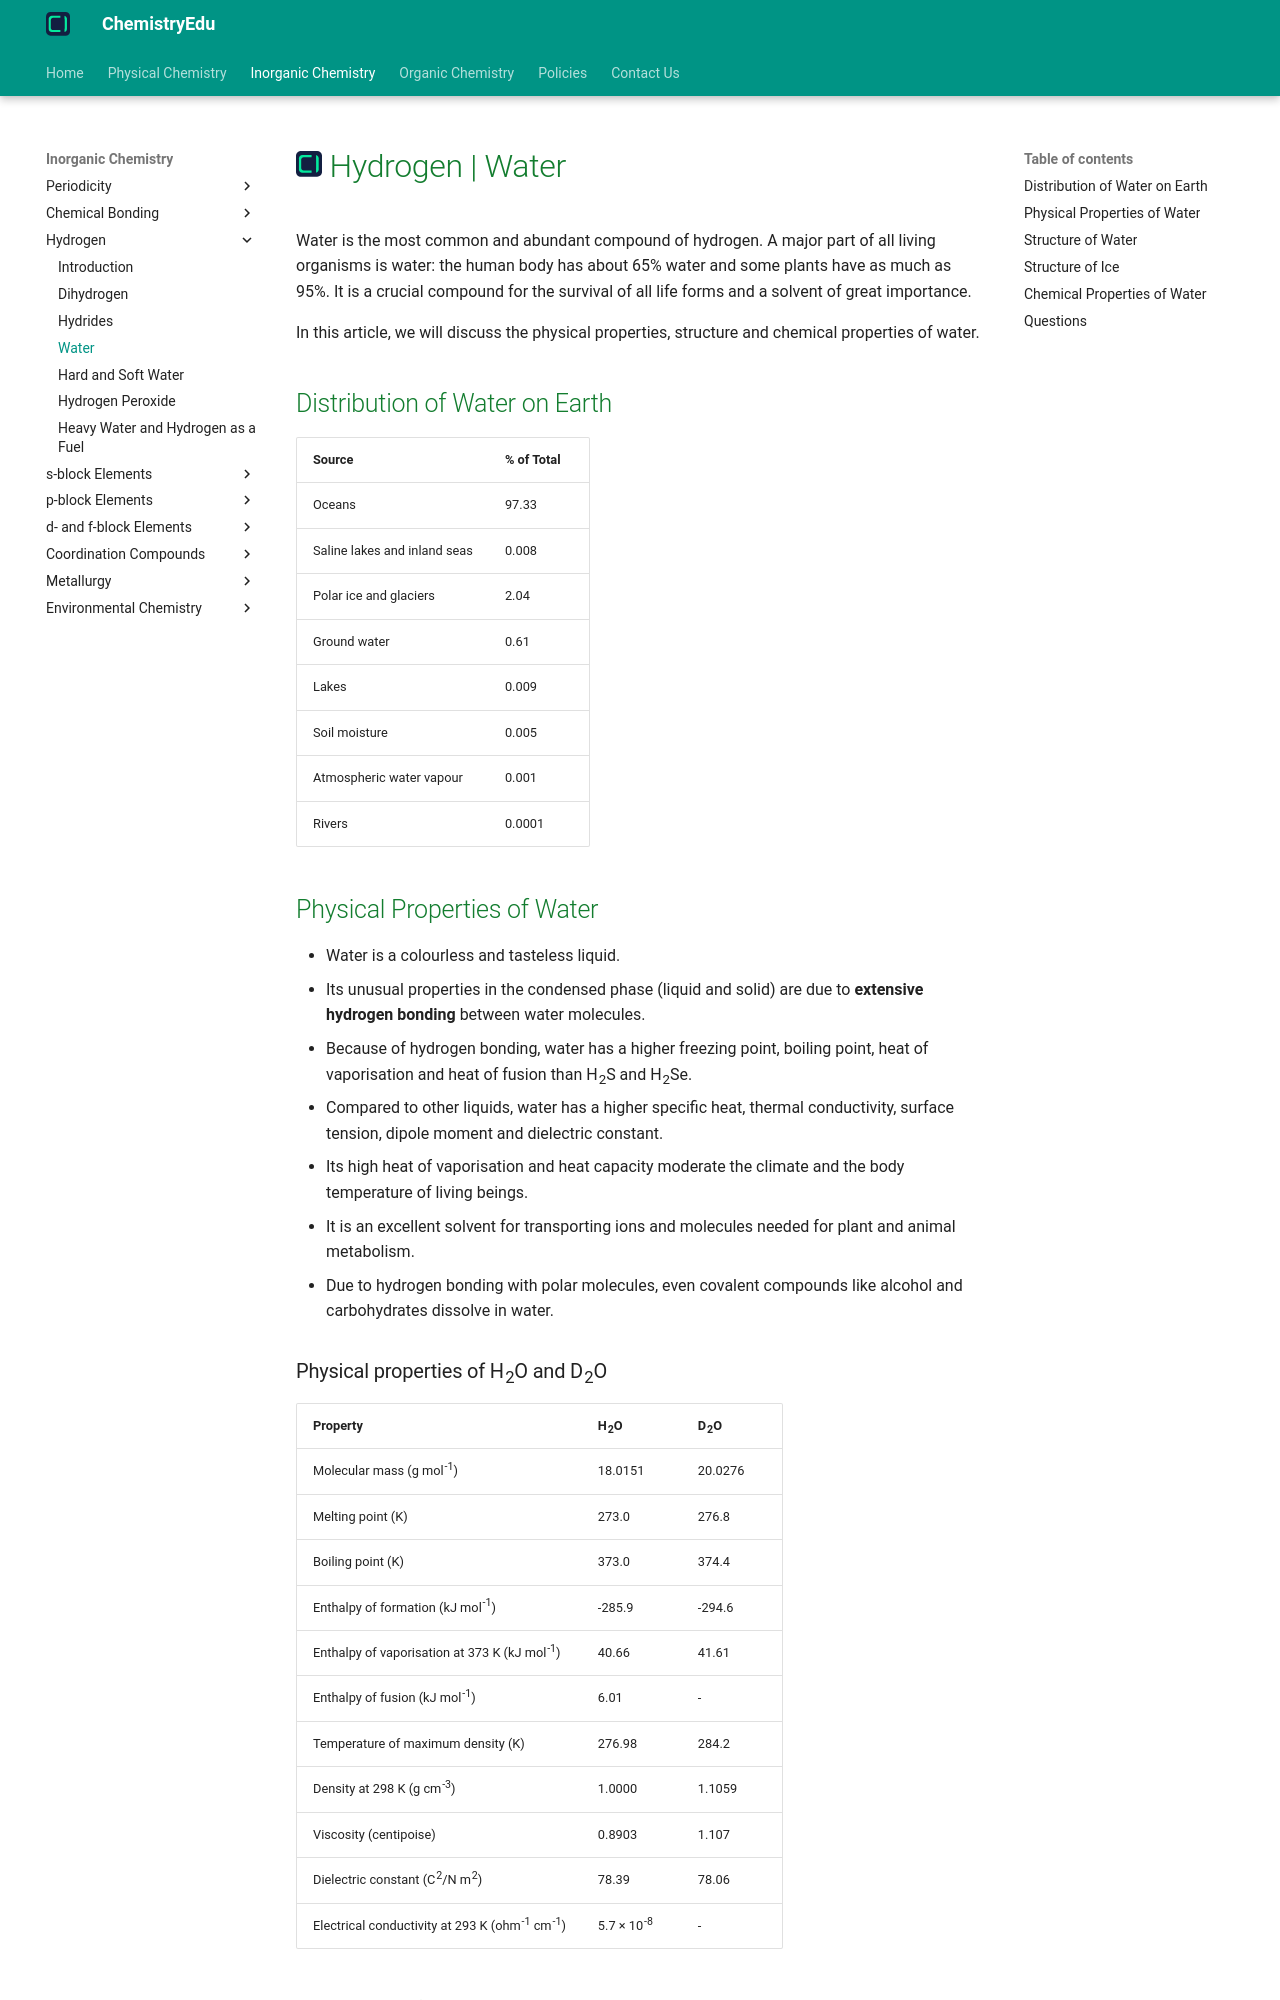

repository: KingChampion36/chemistryedu · page: inorganic-chemistry/hydrogen/water/index.html · generator: mkdocs

---
title: Hydrogen | Water
description: Water is a colourless and tasteless liquid whose unusual properties are due to extensive hydrogen bonding between its molecules. It is the most common and abundant compound of hydrogen.
---

# [![ChemistryEdu Logo](../../images/favicon.svg){ align=left, width=3.8% }](../../index.md)  Hydrogen | Water

Water is the most common and abundant compound of hydrogen. A major part of all living organisms is water: the human body has about 65% water and some plants have as much as 95%. It is a crucial compound for the survival of all life forms and a solvent of great importance.

In this article, we will discuss the physical properties, structure and chemical properties of water.

## Distribution of Water on Earth

Source                        | % of Total |
------------------------------|------------|
Oceans                        | 97.33      |
Saline lakes and inland seas  | 0.008      |
Polar ice and glaciers        | 2.04       |
Ground water                  | 0.61       |
Lakes                         | 0.009      |
Soil moisture                 | 0.005      |
Atmospheric water vapour      | 0.001      |
Rivers                        | 0.0001     |

## Physical Properties of Water

* Water is a colourless and tasteless liquid.
* Its unusual properties in the condensed phase (liquid and solid) are due to **extensive hydrogen bonding** between water molecules.
* Because of hydrogen bonding, water has a higher freezing point, boiling point, heat of vaporisation and heat of fusion than H<sub>2</sub>S and H<sub>2</sub>Se.
* Compared to other liquids, water has a higher specific heat, thermal conductivity, surface tension, dipole moment and dielectric constant.
* Its high heat of vaporisation and heat capacity moderate the climate and the body temperature of living beings.
* It is an excellent solvent for transporting ions and molecules needed for plant and animal metabolism.
* Due to hydrogen bonding with polar molecules, even covalent compounds like alcohol and carbohydrates dissolve in water.

### Physical properties of H<sub>2</sub>O and D<sub>2</sub>O

Property                                              | H<sub>2</sub>O        | D<sub>2</sub>O |
------------------------------------------------------|-----------------------|----------------|
Molecular mass (g mol<sup>-1</sup>)                   | 18.0151               | 20.0276        |
Melting point (K)                                     | 273.0                 | 276.8          |
Boiling point (K)                                     | 373.0                 | 374.4          |
Enthalpy of formation (kJ mol<sup>-1</sup>)           | -285.9                | -294.6         |
Enthalpy of vaporisation at 373 K (kJ mol<sup>-1</sup>) | 40.66               | 41.61          |
Enthalpy of fusion (kJ mol<sup>-1</sup>)              | 6.01                  | -              |
Temperature of maximum density (K)                    | 276.98                | 284.2          |
Density at 298 K (g cm<sup>-3</sup>)                  | 1.0000                | 1.1059         |
Viscosity (centipoise)                                | 0.8903                | 1.107          |
Dielectric constant (C<sup>2</sup>/N m<sup>2</sup>)   | 78.39                 | 78.06          |
Electrical conductivity at 293 K (ohm<sup>-1</sup> cm<sup>-1</sup>) | 5.7 &times; 10<sup>-8</sup> | - |
